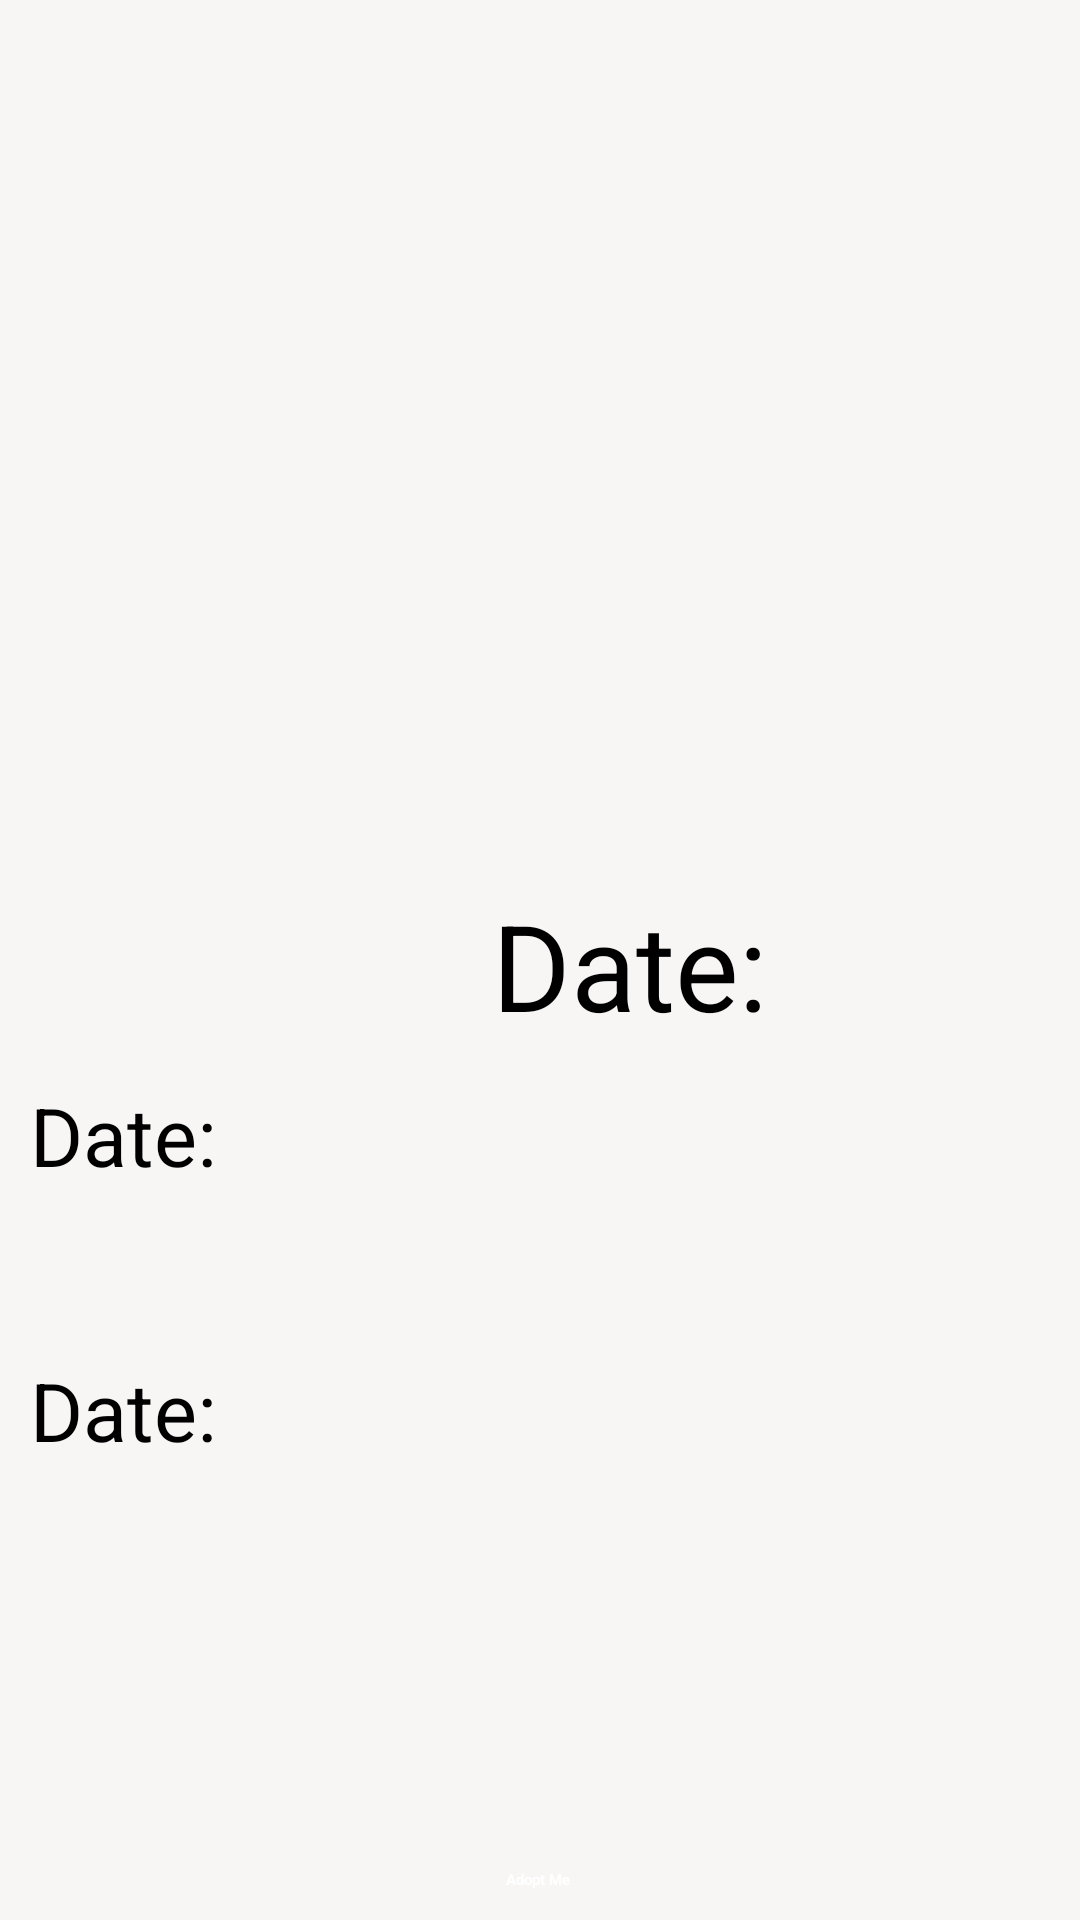

The Android layout XML behind this screen, and the referenced resources:
<!-- AndroidManifest.xml: application theme Theme.Class3Demo2 -->
<!-- res/layout/fragment_detailes.xml -->
<?xml version="1.0" encoding="utf-8"?>
<androidx.constraintlayout.widget.ConstraintLayout xmlns:android="http://schemas.android.com/apk/res/android"
    xmlns:app="http://schemas.android.com/apk/res-auto"
    xmlns:tools="http://schemas.android.com/tools"
    android:layout_width="match_parent"
    android:layout_height="match_parent"
    android:background="#F8F5F5"
    tools:context=".DetailesFragment">

    <ImageView
        android:id="@+id/image"
        android:layout_width="411dp"
        android:layout_height="254dp"
        android:layout_marginStart="10dp"
        android:layout_marginTop="50dp"
        android:layout_marginEnd="10dp"
        android:layout_marginBottom="400dp"
        app:layout_constraintBottom_toBottomOf="parent"
        app:layout_constraintEnd_toEndOf="parent"
        app:layout_constraintStart_toStartOf="parent"
        app:layout_constraintTop_toTopOf="parent"
        app:layout_constraintVertical_bias="0.186"
        app:srcCompat="@drawable/avatar" />

    <TextView
        android:id="@+id/name"
        android:layout_width="400dp"
        android:layout_height="wrap_content"
        android:layout_marginEnd="10dp"
        android:layout_marginStart="10dp"
        android:layout_marginTop="295dp"
        android:gravity="center"
        android:text="@string/date"
        android:textSize="40sp"
        app:layout_constraintEnd_toEndOf="parent"
        app:layout_constraintHorizontal_bias="0.0"
        app:layout_constraintStart_toStartOf="parent"
        app:layout_constraintTop_toBottomOf="@+id/image"
        app:layout_constraintTop_toTopOf="parent" />

    <TextView
        android:id="@+id/age"
        android:layout_width="400dp"
        android:layout_height="48dp"
        android:layout_marginStart="10dp"
        android:layout_marginTop="68dp"
        android:gravity="left"
        android:text="@string/date"
        android:textSize="27sp"
        app:layout_constraintEnd_toEndOf="parent"
        app:layout_constraintHorizontal_bias="0.0"
        app:layout_constraintStart_toStartOf="parent"
        app:layout_constraintTop_toBottomOf="@+id/image" />

    <TextView
        android:id="@+id/description"
        android:layout_width="408dp"
        android:layout_height="wrap_content"
        android:layout_marginStart="10dp"
        android:layout_marginTop="452dp"
        android:gravity="left"
        android:text="@string/date"
        android:textSize="27sp"
        app:layout_constraintEnd_toEndOf="parent"
        app:layout_constraintHorizontal_bias="0.0"
        app:layout_constraintStart_toStartOf="parent"
        app:layout_constraintTop_toTopOf="parent" />

    <Button
        android:id="@+id/adopt_me_btn"
        android:layout_width="wrap_content"
        android:layout_height="wrap_content"
        android:layout_marginBottom="10dp"
        android:layout_marginTop="460dp"
        android:text="Adopt Me"
        app:layout_constraintBottom_toBottomOf="parent"
        app:layout_constraintEnd_toEndOf="parent"
        app:layout_constraintHorizontal_bias="0.498"
        app:layout_constraintStart_toStartOf="parent"
        app:layout_constraintVertical_bias="1.0"
        android:textColor="#FFFFFF"
        android:textColorHighlight="#FFFFFF"
        android:textColorHint="#000000"
        android:textStyle="bold"
        android:textColorLink="#FFFFFF"/>


</androidx.constraintlayout.widget.ConstraintLayout>
<!-- resources referenced by this layout -->
<resources>
  <string name="date">Date:</string>
</resources>
